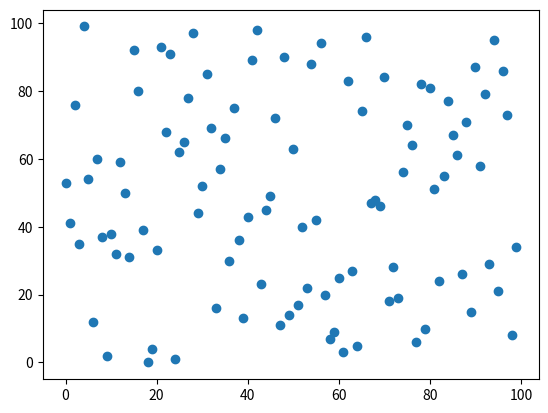

Write the Python code that produced this figure.
import numpy as np
from matplotlib import pyplot as plt

n=100
plt.scatter([i for i in range(n)], np.random.permutation([i for i in range(n)]))
plt.show()
